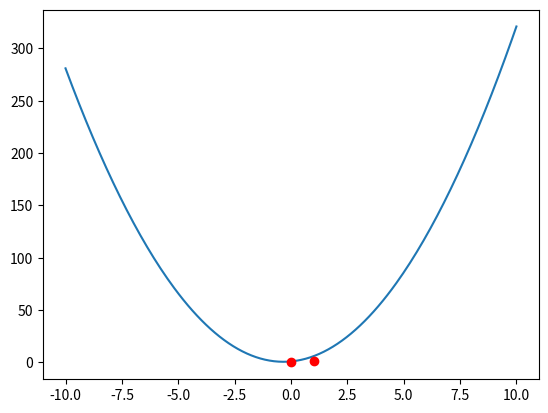
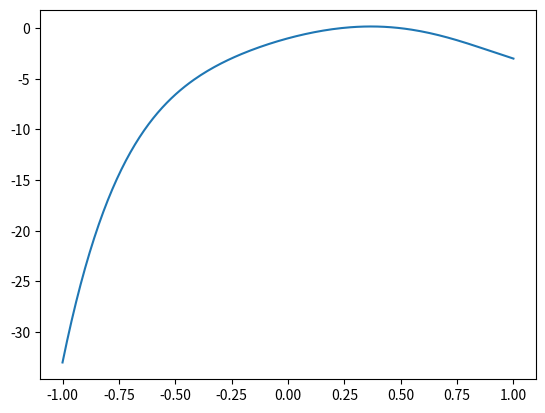

Write the Python code that produced these figures, in order.
import matplotlib.pyplot as plt
import numpy as np

def factor2(n):
    if n == 1:
        return [(1, 1)]
    ret = []
    for i in range(1, n+1):
        if n % i == 0:
            ret.append((i, n//i))
    return ret
        
class Poly(object):
    def __init__(self, a):
        if a == None or len(a) == 0:
            self.a = [0]
        else:
            self.a = a.copy()
        self.normalize()

    def normalize(self):
        while self.a[-1] == 0 and len(self.a) > 1:
            self.a.pop()

    def termstr(self, ai, i):
        if i == 0:
            return str(ai)

        if ai == 0:
            return ""

        sign = "+"
        if ai < 0:
            sign = "-"
            ai = -ai

        if i == 1:
            return f" {sign}{ai}x"
        else:
            return f" {sign}{ai}x^{i}"

    def __str__(self):
        return "".join([self.termstr(self.a[i], i) for i in range(len(self.a))])

    def __call__(self, x):
        ret = 0
        xnth = 1
        for i in range(len(self.a)):
            ret += self.a[i] * xnth
            xnth *= x
        return ret
    
    def timesTerm(self, a_n, n):
        ''' return a_n x^n * self '''
        # the order of result should be n + order of self
        ret = [0 for i in range(n + len(self.a))]
        for i in range(len(self.a)):
            ret[i+n] = self.a[i] * a_n
        return Poly(ret)
        
    def __add__(self, other):
        ''' self + other '''
        n = max(len(self.a), len(other.a))
        ret = [0 for i in range(n)]
        for i in range(len(self.a)):
            ret[i] += self.a[i]
        for i in range(len(other.a)):
            ret[i] += other.a[i]
        return Poly(ret)
        
    def __sub__(self, other):
        ''' self - other '''
        return self + other.timesTerm(-1, 0)

    def __mul__(self, other):
        ''' self * other '''
        ret = Poly([0])
        for i in range(len(other.a)):
            ret = ret + self.timesTerm(other.a[i], i)
        return ret

    def factor(self):
        ''' for poly of order 2 or 3, return factors '''
        
    def order(self):
        ''' a0 + a1 x + a2 x^2 ... an x^n return return n'''
        return len(self.a) - 1
    
    def plot(self, lo, hi):
        ''' plot the curv, with x range from lo to hi'''
        xs = np.linspace(lo, hi, 200)
        ys = [self.__call__(x) for x in xs]
        plt.plot(xs, ys)

    def plotDot(self, x, y):
        plt.plot(x, y, 'ro')

if __name__ == '__main__':

    p1 = Poly([1, 2, 3])
    p2 = Poly([-1, 6, -7, 0, -8, 9, -2])
    p3 = Poly([0, -1, 6, -7, 0, -8, 9, -2])
    p4 = Poly([])
    p5 = Poly([5])
    p6 = Poly([1, 3, 5, 0, 0])

    print("p1 =", p1, "p1(2) = ", p1(2))
    print("p2 =", p2)
    print("p3 =", p3)
    print("p4 =", p4)
    print("p5 =", p5)
    print("p6 =", p6)

    p1.plot(-10, 10)
    p1.plotDot(0, 0)
    p1.plotDot(1, 1)
    plt.show()

    p2.plot(-1, 1)
    plt.show()
